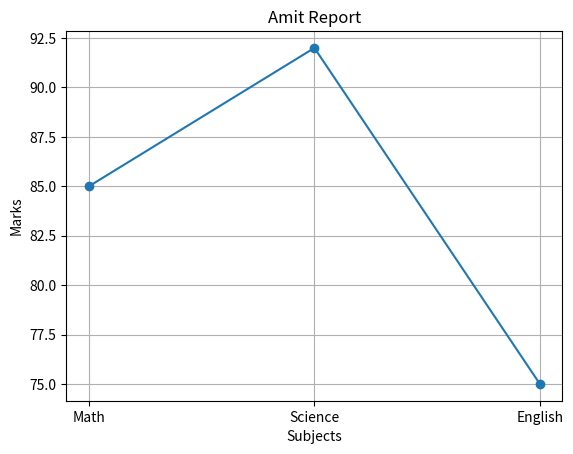

Reproduce this figure in Python.
########################################################################
#
# Name:         A23Q7.py
# Description:  Program which Implemented Pandas assignement -> pie chart
# Author:       Pradhumnya Changdev Kalsait.
# Date:         19/07/25
#
########################################################################

import pandas as pd
import matplotlib.pyplot as plt



def dataFrame():
    data = {
        'Name': ['Amit','Sagar','pooja'],
        'Math': [85, 90, 78],
        'Science': [92, 88, 80],
        'English': [75, 85, 82],
    }

    df = pd.DataFrame(data)

    print("DataFreame is:")
    print(df)

    print("Adding New Column as total:")
    df['Total'] = df[['Math', 'Science', 'English']].sum(axis=1)

    marks = df[df['Name'] == 'Amit'][['Math','Science',"English"]].values.flatten()
 
    print(marks)

    subjects = ['Math','Science',"English"]

    plt.plot(subjects,marks,marker ='o')
    plt.xlabel("Subjects")
    plt.ylabel("Marks")
    plt.title("Amit Report")
    plt.grid(True)
    plt.show()    

    

def main():
    dataFrame()

if(__name__ == "__main__"):
    main()